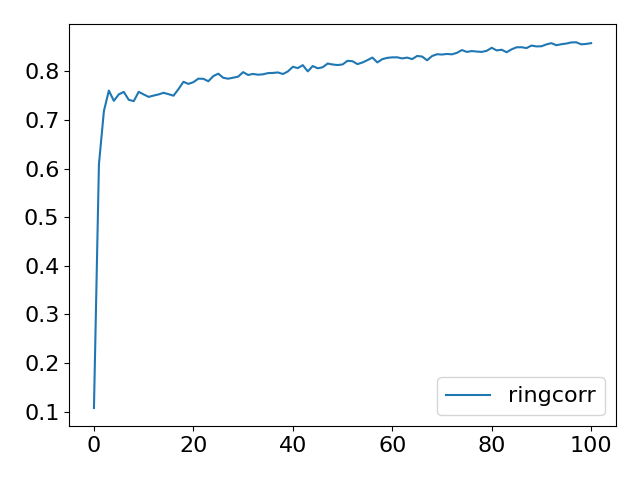

The table this chart was drawn from, first rows:
Step, topology, method, lr, clip, sigma, sigma-cor, epsilon, accuracy
0, ring, corr, 5, 5, 0.015, 0.3136, 0.5, 0.1076
5, ring, corr, 5, 5, 0.015, 0.3136, 0.5, 0.6087
10, ring, corr, 5, 5, 0.015, 0.3136, 0.5, 0.7184
15, ring, corr, 5, 5, 0.015, 0.3136, 0.5, 0.7604
20, ring, corr, 5, 5, 0.015, 0.3136, 0.5, 0.7394
25, ring, corr, 5, 5, 0.015, 0.3136, 0.5, 0.7527
30, ring, corr, 5, 5, 0.015, 0.3136, 0.5, 0.7577
35, ring, corr, 5, 5, 0.015, 0.3136, 0.5, 0.7415
40, ring, corr, 5, 5, 0.015, 0.3136, 0.5, 0.7387
45, ring, corr, 5, 5, 0.015, 0.3136, 0.5, 0.7579
50, ring, corr, 5, 5, 0.015, 0.3136, 0.5, 0.7525
55, ring, corr, 5, 5, 0.015, 0.3136, 0.5, 0.7475
60, ring, corr, 5, 5, 0.015, 0.3136, 0.5, 0.7502
65, ring, corr, 5, 5, 0.015, 0.3136, 0.5, 0.7526
70, ring, corr, 5, 5, 0.015, 0.3136, 0.5, 0.7559
75, ring, corr, 5, 5, 0.015, 0.3136, 0.5, 0.7531
80, ring, corr, 5, 5, 0.015, 0.3136, 0.5, 0.7499
85, ring, corr, 5, 5, 0.015, 0.3136, 0.5, 0.7635
90, ring, corr, 5, 5, 0.015, 0.3136, 0.5, 0.7785
95, ring, corr, 5, 5, 0.015, 0.3136, 0.5, 0.7742
100, ring, corr, 5, 5, 0.015, 0.3136, 0.5, 0.7778
105, ring, corr, 5, 5, 0.015, 0.3136, 0.5, 0.785
110, ring, corr, 5, 5, 0.015, 0.3136, 0.5, 0.7847
115, ring, corr, 5, 5, 0.015, 0.3136, 0.5, 0.7796
120, ring, corr, 5, 5, 0.015, 0.3136, 0.5, 0.7902
125, ring, corr, 5, 5, 0.015, 0.3136, 0.5, 0.7953
130, ring, corr, 5, 5, 0.015, 0.3136, 0.5, 0.7868
135, ring, corr, 5, 5, 0.015, 0.3136, 0.5, 0.7849
140, ring, corr, 5, 5, 0.015, 0.3136, 0.5, 0.787
145, ring, corr, 5, 5, 0.015, 0.3136, 0.5, 0.7891
150, ring, corr, 5, 5, 0.015, 0.3136, 0.5, 0.7984
155, ring, corr, 5, 5, 0.015, 0.3136, 0.5, 0.7926
160, ring, corr, 5, 5, 0.015, 0.3136, 0.5, 0.7947
165, ring, corr, 5, 5, 0.015, 0.3136, 0.5, 0.7931
170, ring, corr, 5, 5, 0.015, 0.3136, 0.5, 0.7939
175, ring, corr, 5, 5, 0.015, 0.3136, 0.5, 0.7964
180, ring, corr, 5, 5, 0.015, 0.3136, 0.5, 0.7968
185, ring, corr, 5, 5, 0.015, 0.3136, 0.5, 0.7978
190, ring, corr, 5, 5, 0.015, 0.3136, 0.5, 0.7945
195, ring, corr, 5, 5, 0.015, 0.3136, 0.5, 0.7998
200, ring, corr, 5, 5, 0.015, 0.3136, 0.5, 0.8094
205, ring, corr, 5, 5, 0.015, 0.3136, 0.5, 0.8067
210, ring, corr, 5, 5, 0.015, 0.3136, 0.5, 0.8128
215, ring, corr, 5, 5, 0.015, 0.3136, 0.5, 0.8
220, ring, corr, 5, 5, 0.015, 0.3136, 0.5, 0.8109
225, ring, corr, 5, 5, 0.015, 0.3136, 0.5, 0.8063
230, ring, corr, 5, 5, 0.015, 0.3136, 0.5, 0.8084
235, ring, corr, 5, 5, 0.015, 0.3136, 0.5, 0.8161
240, ring, corr, 5, 5, 0.015, 0.3136, 0.5, 0.8141
245, ring, corr, 5, 5, 0.015, 0.3136, 0.5, 0.813
250, ring, corr, 5, 5, 0.015, 0.3136, 0.5, 0.8142
255, ring, corr, 5, 5, 0.015, 0.3136, 0.5, 0.8217
260, ring, corr, 5, 5, 0.015, 0.3136, 0.5, 0.8209
265, ring, corr, 5, 5, 0.015, 0.3136, 0.5, 0.8149
270, ring, corr, 5, 5, 0.015, 0.3136, 0.5, 0.8182
275, ring, corr, 5, 5, 0.015, 0.3136, 0.5, 0.823
280, ring, corr, 5, 5, 0.015, 0.3136, 0.5, 0.8284
285, ring, corr, 5, 5, 0.015, 0.3136, 0.5, 0.8184
290, ring, corr, 5, 5, 0.015, 0.3136, 0.5, 0.8251
295, ring, corr, 5, 5, 0.015, 0.3136, 0.5, 0.8278
... 41 more rows
